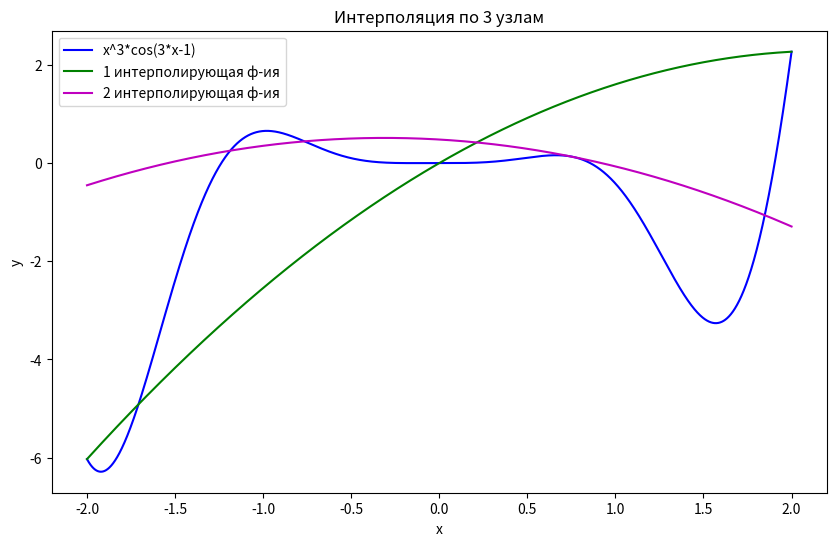

Write Python code to recreate this figure. (Note: this script raises an exception after producing the figure.)
import numpy as np
import matplotlib.pyplot as plt
import math
a,b = -2,2
length = abs(b-a)
x = np.linspace(a,b,10000)
# функции
def f_1(x):
    return x**3*math.cos(3*x-1)
def f_2(x):
    return abs(5*math.cos(3*x)+3)
y0 = [np.array(list(map(f_1,x))),np.array(list(map(f_2,x)))]
def newton_pol(n,func,nodes):
    y = np.zeros((n,n+1))
    for j in range(n):
        y[j][0] = func(nodes[j])
    for h in range(n-2,-1,-1):
        k = n-h-1
        for i in range(0,h+1):
            y[i][k] = (y[i+1][k-1]-y[i][k-1])/(nodes[i+k]-nodes[i])
    def function(x):
        w = np.cumprod(x-nodes)
        result = y[0][0]+np.sum(np.dot(w,y[0,1:]))
        return result, func(x)-result
    return function
func_title = ['x^3*cos(3*x-1)','|5*cos(3*x)+3)|']
count = 1
for j,func in enumerate([f_1,f_2]):
    for n in [3,5,7,10,15]:
        # построение равномерно расположенных узлов
        h = length/(n-1)
        nodes = np.zeros(n)
        nodes[0] = a
        for i in range(1,n):
            nodes[i] = nodes[i-1]+h
        vnewtonpol1 = np.vectorize(newton_pol(n,func,nodes))
        y1,y2 = vnewtonpol1(x)
        # построение узлов, расположенных оптимальным образом
        nodes = np.zeros(n)
        for i in range(n):
            nodes[i] = (a+b)/2 + (b-a)/2*math.cos(math.pi*(2*i+1)/(2*n+2))
        vnewtonpol2 = np.vectorize(newton_pol(n,func,nodes))
        y3,y4 = vnewtonpol2(x)
        # построение графиков
        plt.figure(figsize=(10,6))
        plt.plot(x,y0[j],'b',label=func_title[j])
        plt.plot(x,y1,'g',label='1 интерполирующая ф-ия')
        plt.plot(x,y3,'m',label='2 интерполирующая ф-ия')
        plt.title(f'Интерполяция по {n} узлам')
        plt.xlabel('x')
        plt.ylabel('y')        
        plt.legend()
        plt.savefig(f'images/{count}')
        count+=1
        plt.show()
        plt.figure(figsize=(10,6))
        plt.plot(x,y2,label='при равномерно расположенных узлах')
        plt.plot(x,y4,label='при узлах, расположенных оптимальным образом')
        plt.title(f'Ошибка интерполяции в обоих случаях при {n} узлах')
        plt.xlabel('x')
        plt.ylabel('y')
        plt.legend()
        plt.savefig(f'images/{count}')
        count+=1
        plt.show()
